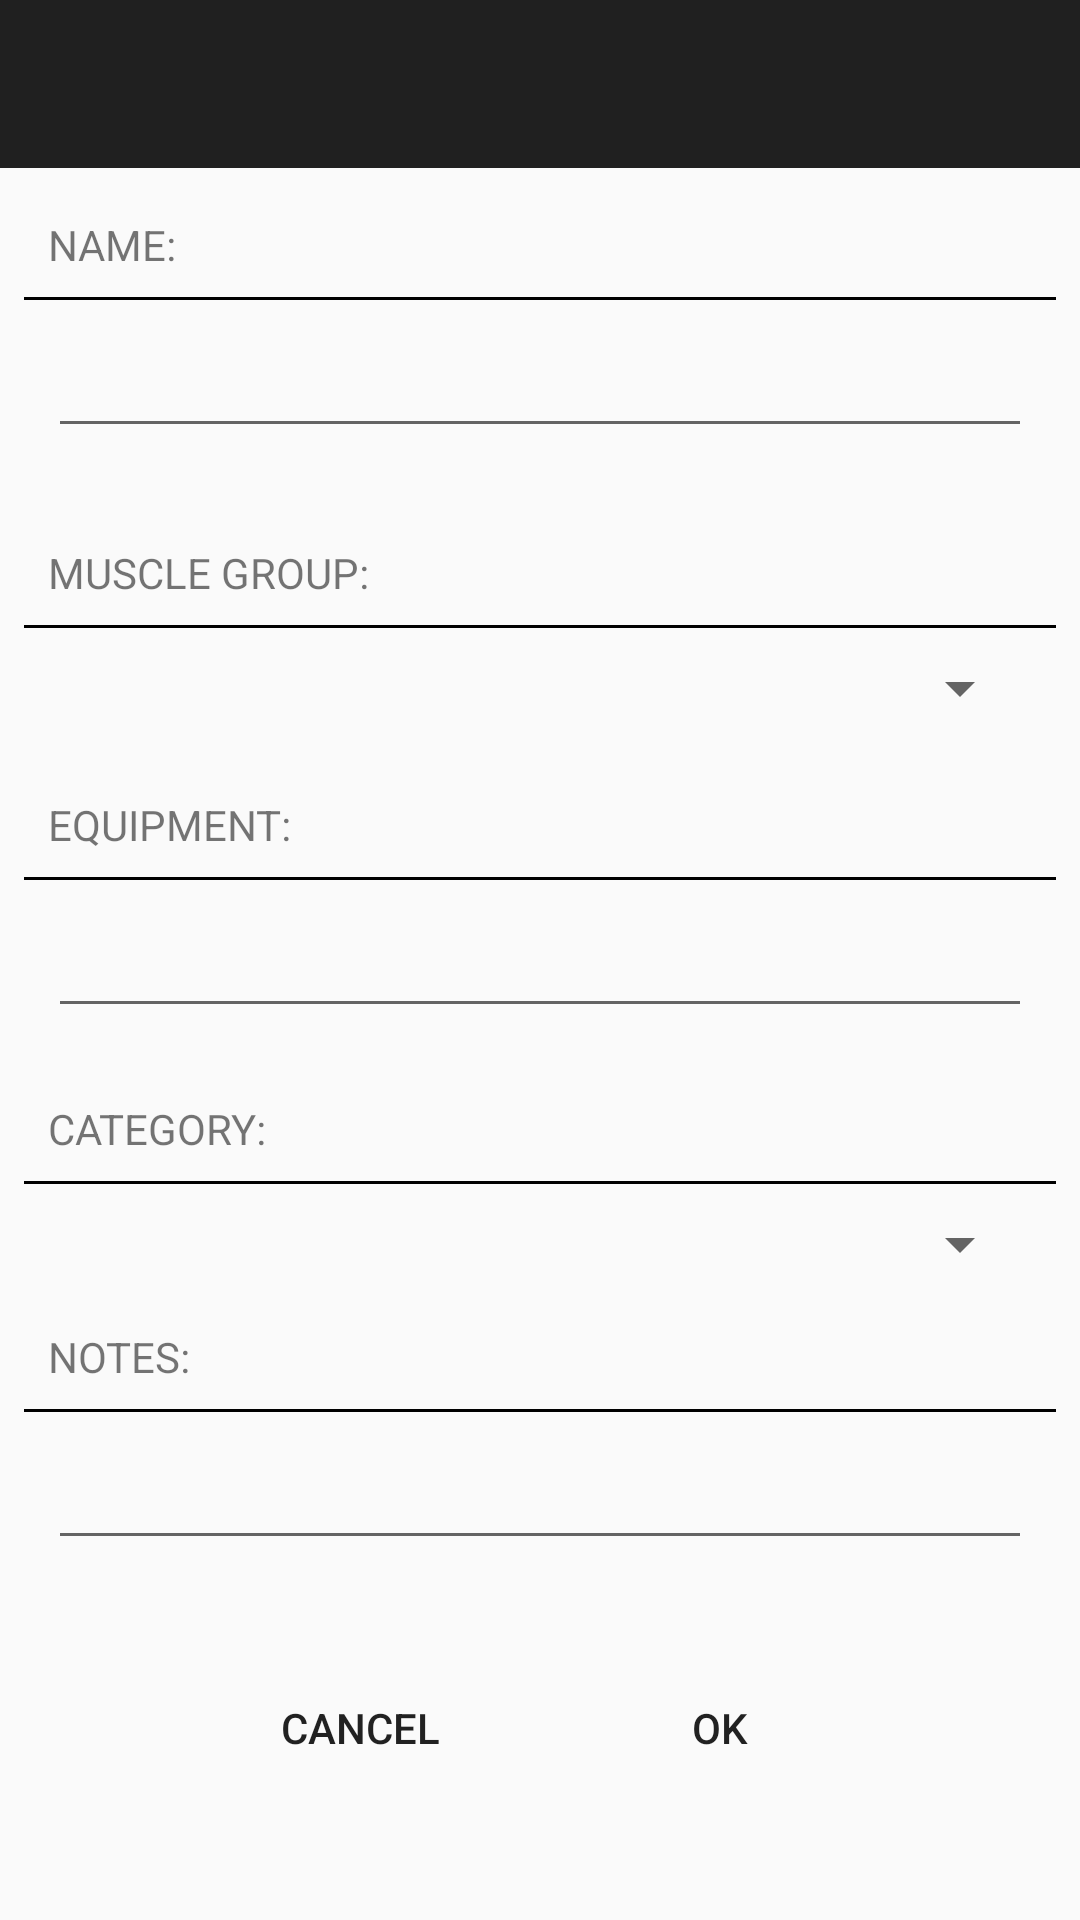

Produce the Android XML layout that renders to this screen, including the resource entries it uses.
<!-- AndroidManifest.xml: application theme AppTheme -->
<!-- res/layout/create_new_exercise.xml -->
<?xml version="1.0" encoding="utf-8"?>
<LinearLayout xmlns:android="http://schemas.android.com/apk/res/android"
    xmlns:app="http://schemas.android.com/apk/res-auto"
    android:orientation="vertical"
    android:layout_width="match_parent"
    android:layout_height="match_parent" >
    <androidx.appcompat.widget.Toolbar
        android:id="@+id/create_new_exercise_toolbar"
        android:layout_width="match_parent"
        android:layout_height="wrap_content"
        android:background="@color/darkGray"
        android:theme="@style/AppTheme"
        app:titleTextColor="@color/white"
        app:popupTheme="@color/white" />
    <TextView
        android:layout_width="match_parent"
        android:layout_height="wrap_content"
        android:text="Name: "
        android:textAllCaps="true"
        android:paddingTop="16dp"
        android:paddingRight="16dp"
        android:paddingLeft="16dp"
        />
    <TextView
        android:layout_width="match_parent"
        android:layout_height="1dp"
        android:background="@color/black"
        android:layout_margin="8dp"/>
    <EditText
        android:id="@+id/create_new_exercise_name"
        android:layout_width="match_parent"
        android:layout_height="wrap_content"
        android:layout_marginRight="16dp"
        android:layout_marginLeft="16dp"/>
    <TextView
        android:layout_width="match_parent"
        android:layout_height="wrap_content"
        android:text="Muscle Group: "
        android:textAllCaps="true"
        android:paddingTop="32dp"
        android:paddingRight="16dp"
        android:paddingLeft="16dp"
        />
    <TextView
        android:layout_width="match_parent"
        android:layout_height="1dp"
        android:background="@color/black"
        android:layout_margin="8dp"/>
    <Spinner
        android:id="@+id/create_new_exercise_muscle"
        android:layout_width="match_parent"
        android:layout_height="wrap_content"
        android:layout_marginRight="16dp"
        android:layout_marginLeft="16dp"/>
    <TextView
    android:layout_width="match_parent"
    android:layout_height="wrap_content"
    android:text="Equipment: "
    android:textAllCaps="true"
    android:paddingTop="24dp"
    android:paddingRight="16dp"
    android:paddingLeft="16dp"
    />
    <TextView
        android:layout_width="match_parent"
        android:layout_height="1dp"
        android:background="@color/black"
        android:layout_margin="8dp"/>
    <EditText
        android:id="@+id/create_new_exercise_equipment"
        android:layout_width="match_parent"
        android:layout_height="wrap_content"
        android:layout_marginRight="16dp"
        android:layout_marginLeft="16dp"/>
    <TextView
        android:layout_width="match_parent"
        android:layout_height="wrap_content"
        android:text="Category: "
        android:textAllCaps="true"
        android:paddingTop="24dp"
        android:paddingRight="16dp"
        android:paddingLeft="16dp"
        />
    <TextView
        android:layout_width="match_parent"
        android:layout_height="1dp"
        android:background="@color/black"
        android:layout_margin="8dp"/>
    <Spinner
        android:id="@+id/create_new_exercise_category"
        android:layout_width="match_parent"
        android:layout_height="wrap_content"
        android:layout_marginRight="16dp"
        android:layout_marginLeft="16dp"/>
    <TextView
        android:layout_width="match_parent"
        android:layout_height="wrap_content"
        android:text="Notes: "
        android:textAllCaps="true"
        android:paddingTop="16dp"
        android:paddingRight="16dp"
        android:paddingLeft="16dp"
        />
    <TextView
        android:layout_width="match_parent"
        android:layout_height="1dp"
        android:background="@color/black"
        android:layout_margin="8dp"/>
    <EditText
        android:id="@+id/create_new_exercise_notes"
        android:layout_width="match_parent"
        android:layout_height="wrap_content"
        android:layout_marginRight="16dp"
        android:layout_marginLeft="16dp"/>

    <LinearLayout
        android:layout_width="match_parent"
        android:layout_height="wrap_content"
        android:gravity="center"
        android:paddingTop="32dp">
        <Button
            android:id="@+id/create_new_exercise_button_cancel"
            android:layout_width="wrap_content"
            android:layout_height="wrap_content"
            android:text="CANCEL"
            android:layout_marginRight="16dp"
            android:background = "@drawable/create_new_exercise_color"
            style="?android:attr/borderlessButtonStyle"/>

        <Button
            android:id="@+id/create_new_exercise_button_ok"
            android:layout_width="wrap_content"
            android:layout_height="wrap_content"
            android:text="OK"
            android:layout_marginLeft="16dp"
            android:background = "@drawable/create_new_exercise_color"
            style="?android:attr/borderlessButtonStyle"/>
    </LinearLayout>
</LinearLayout>
<!-- resources referenced by this layout -->
<resources>
  <color name="black">#000000</color>
  <color name="darkGray">#202020</color>
  <color name="white">#FFFFFF</color>
  <!-- drawable create_new_exercise_color (drawable) -->
  <?xml version="1.0" encoding="utf-8"?>
  <selector xmlns:android="http://schemas.android.com/apk/res/android">
      <item android:state_pressed="true"  android:drawable="@color/lightGray" />
      <item android:drawable="@color/defaultBackground" />
  </selector>
  <style name="AppTheme" parent="Theme.AppCompat.Light.NoActionBar">
          <item name="colorPrimaryDark">@color/darkGray</item>
          <item name="colorPrimary">@color/black</item>
          <item name="colorAccent">@color/black</item>
          <item name="overlapAnchor">false</item>
          <item name="android:actionOverflowButtonStyle">@style/AppTheme.OverFlow</item>
      </style>
  <color name="lightGray">#F0F0F0</color>
  <color name="defaultBackground">#FAFAFA</color>
  <style name="AppTheme.OverFlow">
          <item name="android:src">@drawable/ic_overflow_white_24dp</item>
          <item name="android:paddingRight">16dp</item>
          <item name="android:paddingLeft">8dp</item>
      </style>
</resources>
